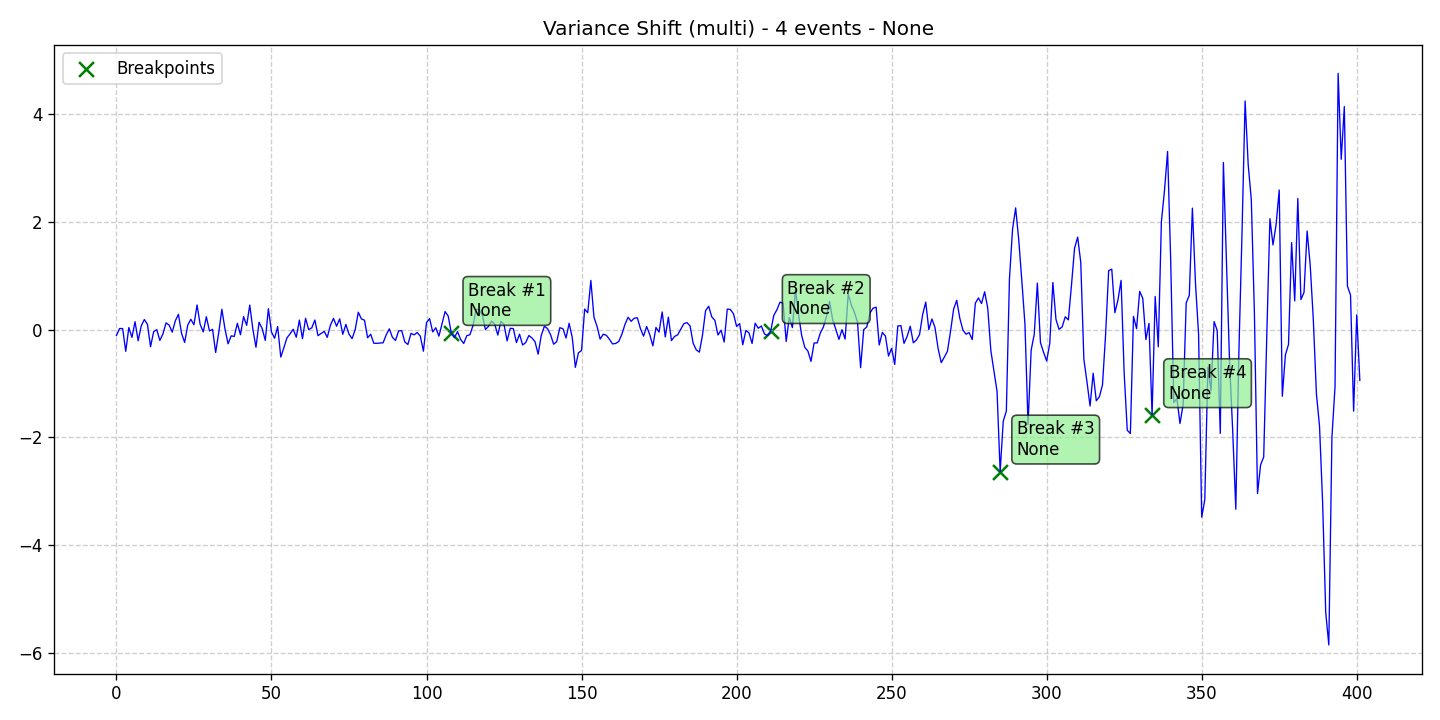

The table this chart was drawn from, first rows:
data, stationary, det_lin_up, det_lin_down, det_quad, det_cubic, det_exp, det_damped, stoc_trend, volatility, single_seas, multiple_seas, point_anom_single, point_anom_multi, collect_anom, context_anom, mean_shift, var_shift, trend_shift, date, is_break, is_anomaly, is_multi, location_beginning
-0.1125, 0, 0, 0, 0, 0, 0, 0, 0, 0, 0, 0, 0, 0, 0, 0, 0, 1, 0, 2020-01-01, 0, 0, 1, 0
0.01776, 0, 0, 0, 0, 0, 0, 0, 0, 0, 0, 0, 0, 0, 0, 0, 0, 1, 0, 2020-01-02, 0, 0, 1, 0
0.01781, 0, 0, 0, 0, 0, 0, 0, 0, 0, 0, 0, 0, 0, 0, 0, 0, 1, 0, 2020-01-03, 0, 0, 1, 0
-0.405, 0, 0, 0, 0, 0, 0, 0, 0, 0, 0, 0, 0, 0, 0, 0, 0, 1, 0, 2020-01-04, 0, 0, 1, 0
0.03622, 0, 0, 0, 0, 0, 0, 0, 0, 0, 0, 0, 0, 0, 0, 0, 0, 1, 0, 2020-01-05, 0, 0, 1, 0
-0.1463, 0, 0, 0, 0, 0, 0, 0, 0, 0, 0, 0, 0, 0, 0, 0, 0, 1, 0, 2020-01-06, 0, 0, 1, 0
0.1446, 0, 0, 0, 0, 0, 0, 0, 0, 0, 0, 0, 0, 0, 0, 0, 0, 1, 0, 2020-01-07, 0, 0, 1, 0
-0.2093, 0, 0, 0, 0, 0, 0, 0, 0, 0, 0, 0, 0, 0, 0, 0, 0, 1, 0, 2020-01-08, 0, 0, 1, 0
0.06821, 0, 0, 0, 0, 0, 0, 0, 0, 0, 0, 0, 0, 0, 0, 0, 0, 1, 0, 2020-01-09, 0, 0, 1, 0
0.1855, 0, 0, 0, 0, 0, 0, 0, 0, 0, 0, 0, 0, 0, 0, 0, 0, 1, 0, 2020-01-10, 0, 0, 1, 0
0.09564, 0, 0, 0, 0, 0, 0, 0, 0, 0, 0, 0, 0, 0, 0, 0, 0, 1, 0, 2020-01-11, 0, 0, 1, 0
-0.3202, 0, 0, 0, 0, 0, 0, 0, 0, 0, 0, 0, 0, 0, 0, 0, 0, 1, 0, 2020-01-12, 0, 0, 1, 0
-0.04089, 0, 0, 0, 0, 0, 0, 0, 0, 0, 0, 0, 0, 0, 0, 0, 0, 1, 0, 2020-01-13, 0, 0, 1, 0
-0.001036, 0, 0, 0, 0, 0, 0, 0, 0, 0, 0, 0, 0, 0, 0, 0, 0, 1, 0, 2020-01-14, 0, 0, 1, 0
-0.203, 0, 0, 0, 0, 0, 0, 0, 0, 0, 0, 0, 0, 0, 0, 0, 0, 1, 0, 2020-01-15, 0, 0, 1, 0
-0.08168, 0, 0, 0, 0, 0, 0, 0, 0, 0, 0, 0, 0, 0, 0, 0, 0, 1, 0, 2020-01-16, 0, 0, 1, 0
0.1229, 0, 0, 0, 0, 0, 0, 0, 0, 0, 0, 0, 0, 0, 0, 0, 0, 1, 0, 2020-01-17, 0, 0, 1, 0
0.08187, 0, 0, 0, 0, 0, 0, 0, 0, 0, 0, 0, 0, 0, 0, 0, 0, 1, 0, 2020-01-18, 0, 0, 1, 0
-0.04923, 0, 0, 0, 0, 0, 0, 0, 0, 0, 0, 0, 0, 0, 0, 0, 0, 1, 0, 2020-01-19, 0, 0, 1, 0
0.163, 0, 0, 0, 0, 0, 0, 0, 0, 0, 0, 0, 0, 0, 0, 0, 0, 1, 0, 2020-01-20, 0, 0, 1, 0
0.2814, 0, 0, 0, 0, 0, 0, 0, 0, 0, 0, 0, 0, 0, 0, 0, 0, 1, 0, 2020-01-21, 0, 0, 1, 0
-0.07184, 0, 0, 0, 0, 0, 0, 0, 0, 0, 0, 0, 0, 0, 0, 0, 0, 1, 0, 2020-01-22, 0, 0, 1, 0
-0.2406, 0, 0, 0, 0, 0, 0, 0, 0, 0, 0, 0, 0, 0, 0, 0, 0, 1, 0, 2020-01-23, 0, 0, 1, 0
0.08333, 0, 0, 0, 0, 0, 0, 0, 0, 0, 0, 0, 0, 0, 0, 0, 0, 1, 0, 2020-01-24, 0, 0, 1, 0
0.1895, 0, 0, 0, 0, 0, 0, 0, 0, 0, 0, 0, 0, 0, 0, 0, 0, 1, 0, 2020-01-25, 0, 0, 1, 0
0.0882, 0, 0, 0, 0, 0, 0, 0, 0, 0, 0, 0, 0, 0, 0, 0, 0, 1, 0, 2020-01-26, 0, 0, 1, 0
0.4556, 0, 0, 0, 0, 0, 0, 0, 0, 0, 0, 0, 0, 0, 0, 0, 0, 1, 0, 2020-01-27, 0, 0, 1, 0
0.09433, 0, 0, 0, 0, 0, 0, 0, 0, 0, 0, 0, 0, 0, 0, 0, 0, 1, 0, 2020-01-28, 0, 0, 1, 0
-0.04414, 0, 0, 0, 0, 0, 0, 0, 0, 0, 0, 0, 0, 0, 0, 0, 0, 1, 0, 2020-01-29, 0, 0, 1, 0
0.2368, 0, 0, 0, 0, 0, 0, 0, 0, 0, 0, 0, 0, 0, 0, 0, 0, 1, 0, 2020-01-30, 0, 0, 1, 0
-0.02591, 0, 0, 0, 0, 0, 0, 0, 0, 0, 0, 0, 0, 0, 0, 0, 0, 1, 0, 2020-01-31, 0, 0, 1, 0
0.003258, 0, 0, 0, 0, 0, 0, 0, 0, 0, 0, 0, 0, 0, 0, 0, 0, 1, 0, 2020-02-01, 0, 0, 1, 0
-0.4275, 0, 0, 0, 0, 0, 0, 0, 0, 0, 0, 0, 0, 0, 0, 0, 0, 1, 0, 2020-02-02, 0, 0, 1, 0
-0.05466, 0, 0, 0, 0, 0, 0, 0, 0, 0, 0, 0, 0, 0, 0, 0, 0, 1, 0, 2020-02-03, 0, 0, 1, 0
0.3759, 0, 0, 0, 0, 0, 0, 0, 0, 0, 0, 0, 0, 0, 0, 0, 0, 1, 0, 2020-02-04, 0, 0, 1, 0
0.01298, 0, 0, 0, 0, 0, 0, 0, 0, 0, 0, 0, 0, 0, 0, 0, 0, 1, 0, 2020-02-05, 0, 0, 1, 0
-0.2657, 0, 0, 0, 0, 0, 0, 0, 0, 0, 0, 0, 0, 0, 0, 0, 0, 1, 0, 2020-02-06, 0, 0, 1, 0
-0.1183, 0, 0, 0, 0, 0, 0, 0, 0, 0, 0, 0, 0, 0, 0, 0, 0, 1, 0, 2020-02-07, 0, 0, 1, 0
-0.1285, 0, 0, 0, 0, 0, 0, 0, 0, 0, 0, 0, 0, 0, 0, 0, 0, 1, 0, 2020-02-08, 0, 0, 1, 0
0.1153, 0, 0, 0, 0, 0, 0, 0, 0, 0, 0, 0, 0, 0, 0, 0, 0, 1, 0, 2020-02-09, 0, 0, 1, 0
-0.09639, 0, 0, 0, 0, 0, 0, 0, 0, 0, 0, 0, 0, 0, 0, 0, 0, 1, 0, 2020-02-10, 0, 0, 1, 0
0.239, 0, 0, 0, 0, 0, 0, 0, 0, 0, 0, 0, 0, 0, 0, 0, 0, 1, 0, 2020-02-11, 0, 0, 1, 0
0.0777, 0, 0, 0, 0, 0, 0, 0, 0, 0, 0, 0, 0, 0, 0, 0, 0, 1, 0, 2020-02-12, 0, 0, 1, 0
0.4535, 0, 0, 0, 0, 0, 0, 0, 0, 0, 0, 0, 0, 0, 0, 0, 0, 1, 0, 2020-02-13, 0, 0, 1, 0
0.004208, 0, 0, 0, 0, 0, 0, 0, 0, 0, 0, 0, 0, 0, 0, 0, 0, 1, 0, 2020-02-14, 0, 0, 1, 0
-0.3297, 0, 0, 0, 0, 0, 0, 0, 0, 0, 0, 0, 0, 0, 0, 0, 0, 1, 0, 2020-02-15, 0, 0, 1, 0
0.1358, 0, 0, 0, 0, 0, 0, 0, 0, 0, 0, 0, 0, 0, 0, 0, 0, 1, 0, 2020-02-16, 0, 0, 1, 0
0.01679, 0, 0, 0, 0, 0, 0, 0, 0, 0, 0, 0, 0, 0, 0, 0, 0, 1, 0, 2020-02-17, 0, 0, 1, 0
-0.2022, 0, 0, 0, 0, 0, 0, 0, 0, 0, 0, 0, 0, 0, 0, 0, 0, 1, 0, 2020-02-18, 0, 0, 1, 0
0.3865, 0, 0, 0, 0, 0, 0, 0, 0, 0, 0, 0, 0, 0, 0, 0, 0, 1, 0, 2020-02-19, 0, 0, 1, 0
-0.04585, 0, 0, 0, 0, 0, 0, 0, 0, 0, 0, 0, 0, 0, 0, 0, 0, 1, 0, 2020-02-20, 0, 0, 1, 0
-0.1622, 0, 0, 0, 0, 0, 0, 0, 0, 0, 0, 0, 0, 0, 0, 0, 0, 1, 0, 2020-02-21, 0, 0, 1, 0
0.05392, 0, 0, 0, 0, 0, 0, 0, 0, 0, 0, 0, 0, 0, 0, 0, 0, 1, 0, 2020-02-22, 0, 0, 1, 0
-0.5122, 0, 0, 0, 0, 0, 0, 0, 0, 0, 0, 0, 0, 0, 0, 0, 0, 1, 0, 2020-02-23, 0, 0, 1, 0
-0.337, 0, 0, 0, 0, 0, 0, 0, 0, 0, 0, 0, 0, 0, 0, 0, 0, 1, 0, 2020-02-24, 0, 0, 1, 0
-0.154, 0, 0, 0, 0, 0, 0, 0, 0, 0, 0, 0, 0, 0, 0, 0, 0, 1, 0, 2020-02-25, 0, 0, 1, 0
-0.08105, 0, 0, 0, 0, 0, 0, 0, 0, 0, 0, 0, 0, 0, 0, 0, 0, 1, 0, 2020-02-26, 0, 0, 1, 0
0.005218, 0, 0, 0, 0, 0, 0, 0, 0, 0, 0, 0, 0, 0, 0, 0, 0, 1, 0, 2020-02-27, 0, 0, 1, 0
-0.1434, 0, 0, 0, 0, 0, 0, 0, 0, 0, 0, 0, 0, 0, 0, 0, 0, 1, 0, 2020-02-28, 0, 0, 1, 0
0.1754, 0, 0, 0, 0, 0, 0, 0, 0, 0, 0, 0, 0, 0, 0, 0, 0, 1, 0, 2020-02-29, 0, 0, 1, 0
... 342 more rows
